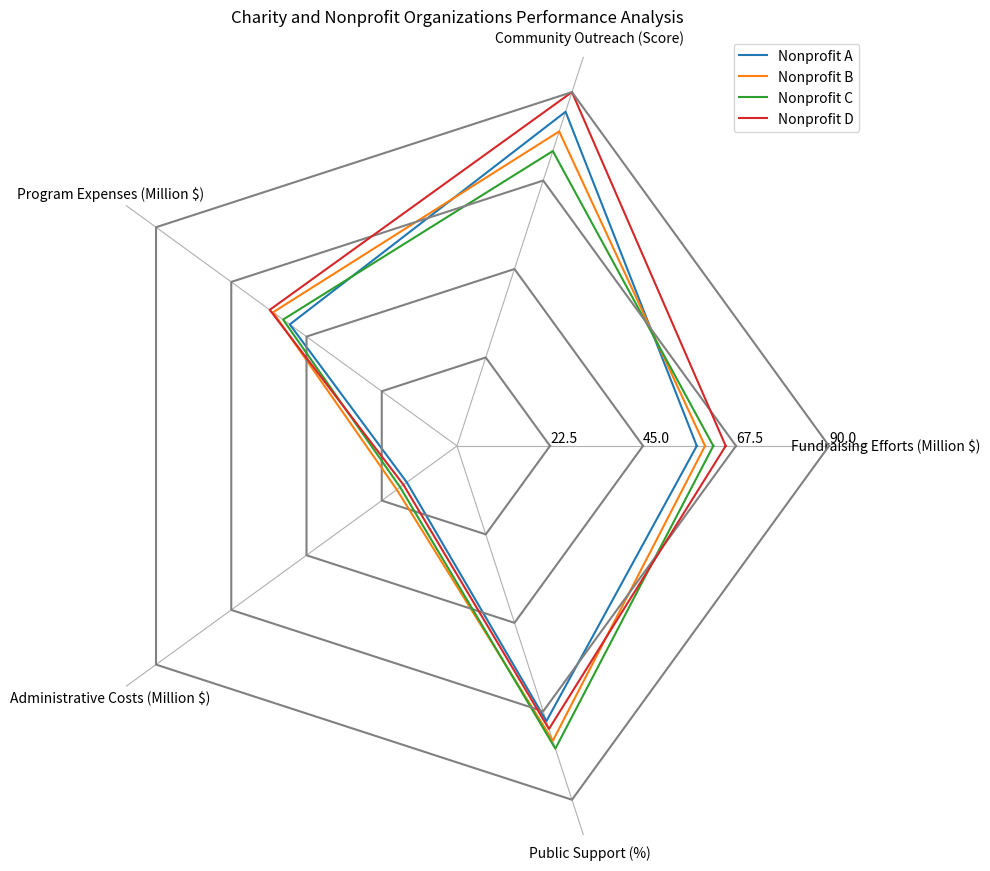

Write Python code to recreate this figure. (Note: this script raises an exception after producing the figure.)
import numpy as np
import matplotlib.pyplot as plt

data_labels = ['Fundraising Efforts (Million $)', 'Community Outreach (Score)', 
               'Program Expenses (Million $)', 'Administrative Costs (Million $)', 
               'Public Support (%)']
line_labels = ['Nonprofit A', 'Nonprofit B', 'Nonprofit C', 'Nonprofit D']
data = np.array([[58, 85, 50, 15, 70], 
                 [60, 80, 55, 18, 75], 
                 [62, 75, 52, 17, 77], 
                 [65, 90, 56, 16, 72]])

fig = plt.figure(figsize=(10,10))
ax = fig.add_subplot(polar=True)

angles = np.linspace(0, 2 * np.pi, len(data_labels) + 1, endpoint=True)
for i, row in enumerate(data):
    row_extended = np.concatenate((row, [row[0]]))
    ax.plot(angles, row_extended, label=line_labels[i])
    radius = np.full_like(angles, (i+1) * np.max(data) / len(data))
    ax.plot(angles, radius, color='grey')

ax.set_thetagrids(angles[:-1] * 180/np.pi, data_labels, rotation=45)
ax.set_rlim(0, np.max(data)*1.1)
max_value = np.amax(data)
step_size = max_value / len(data)
ax.set_rgrids([step_size * i for i in range(1, len(data) + 1)], labels=[f'{step_size * i}' for i in range(1, len(data) + 1)], angle=0)

ax.yaxis.grid(False)
ax.spines['polar'].set_visible(False)

handles, labels = ax.get_legend_handles_labels()
ax.legend(handles, line_labels, loc="upper right")

plt.title('Charity and Nonprofit Organizations Performance Analysis')
plt.tight_layout()
plt.savefig('/cpfs01/user/yehancheng/workspace/datasets/SimChartV2/demo/radar_polygon/png/181_2023122292141.png', dpi=300)
plt.clf()
